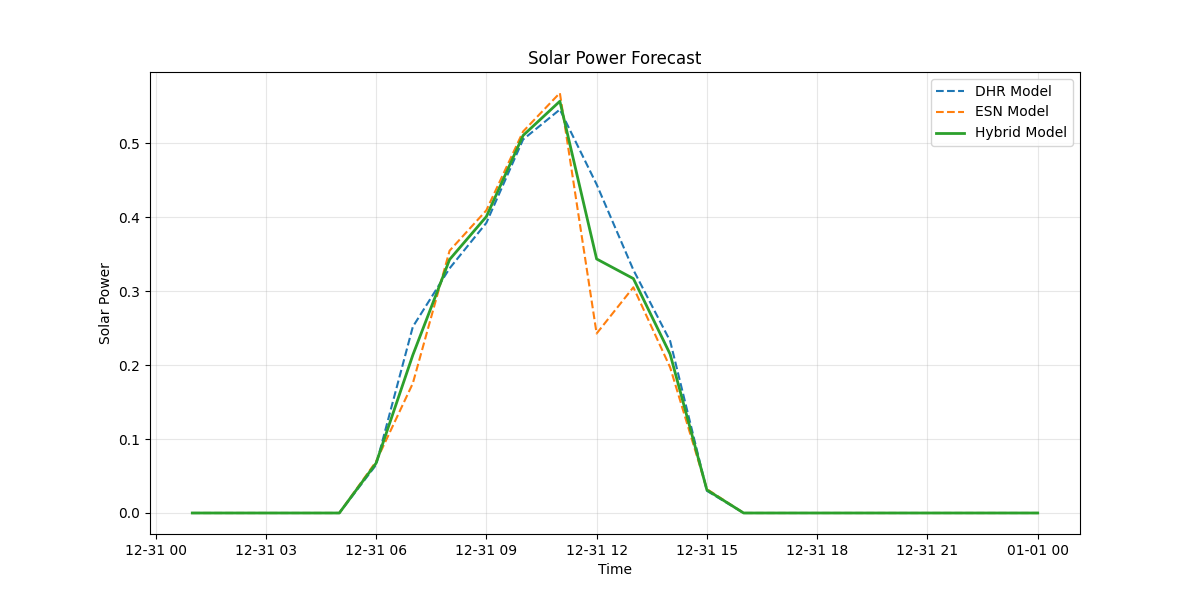

Source data for this figure (header and first rows):
timestamp, dhr_forecast, esn_forecast, hybrid_forecast
2020-12-31 01:00:00, 0.0, 0.0, 0.0
2020-12-31 02:00:00, 0.0, 0.0, 0.0
2020-12-31 03:00:00, 0.0, 0.0, 0.0
2020-12-31 04:00:00, 0.0, 0.0, 0.0
2020-12-31 05:00:00, 0.0, 0.0, 0.0
2020-12-31 06:00:00, 0.06498, 0.06955, 0.06727
2020-12-31 07:00:00, 0.2517, 0.1752, 0.2135
2020-12-31 08:00:00, 0.3306, 0.3545, 0.3425
2020-12-31 09:00:00, 0.392, 0.409, 0.4005
2020-12-31 10:00:00, 0.5048, 0.5156, 0.5102
2020-12-31 11:00:00, 0.5453, 0.5676, 0.5564
2020-12-31 12:00:00, 0.4441, 0.2425, 0.3433
2020-12-31 13:00:00, 0.3285, 0.305, 0.3168
2020-12-31 14:00:00, 0.2324, 0.1968, 0.2146
2020-12-31 15:00:00, 0.02996, 0.03228, 0.03112
2020-12-31 16:00:00, 0.0, 0.0, 0.0
2020-12-31 17:00:00, 0.0, 0.0, 0.0
2020-12-31 18:00:00, 0.0, 0.0, 0.0
2020-12-31 19:00:00, 0.0, 0.0, 0.0
2020-12-31 20:00:00, 0.0, 0.0, 0.0
2020-12-31 21:00:00, 0.0, 0.0, 0.0
2020-12-31 22:00:00, 0.0, 0.0, 0.0
2020-12-31 23:00:00, 0.0, 0.0, 0.0
2021-01-01 00:00:00, 0.0, 0.0, 0.0
